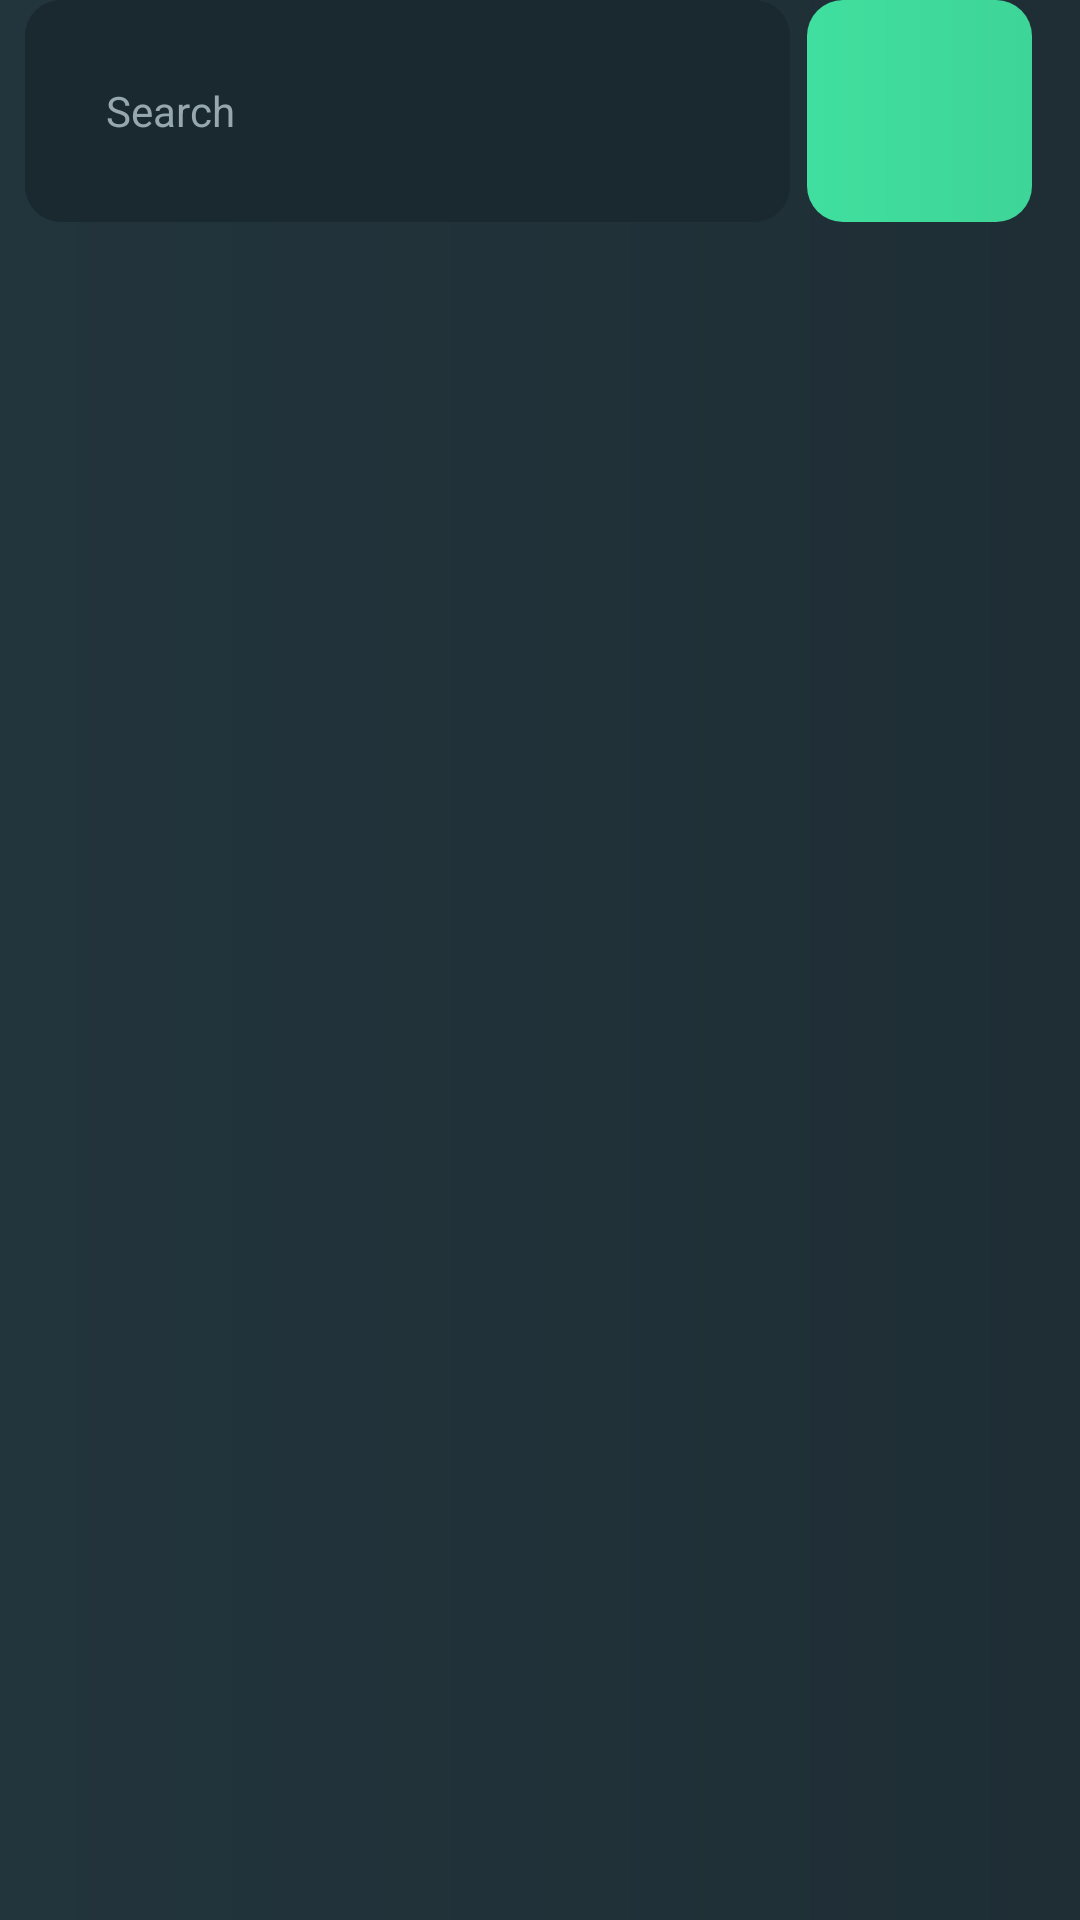

Here is an Android app screen rendered from its layout file. Give the layout XML and the strings, colors and styles it references.
<!-- AndroidManifest.xml: application theme AppTheme -->
<!-- res/layout/fragment_home.xml -->
<?xml version="1.0" encoding="utf-8"?>
<androidx.constraintlayout.widget.ConstraintLayout xmlns:android="http://schemas.android.com/apk/res/android"
    xmlns:app="http://schemas.android.com/apk/res-auto"
    xmlns:tools="http://schemas.android.com/tools"
    android:id="@+id/layout"
    android:layout_width="match_parent"
    android:layout_height="match_parent"
    android:background="@drawable/bg_gradient"
    tools:context=".ui.home.HomeFragment">

    <EditText
        android:id="@+id/searchText"
        android:layout_width="255dp"
        android:layout_height="74dp"
        android:background="@drawable/search_bg"
        android:ems="10"
        android:hint="Search"
        android:inputType="textPersonName"
        android:paddingLeft="27dp"
        android:paddingRight="27dp"
        android:textColorHint="#96A7AF"
        android:textSize="14sp"
        app:layout_constraintEnd_toStartOf="@+id/filter"
        app:layout_constraintHorizontal_bias="0.6"
        app:layout_constraintStart_toStartOf="parent"
        app:layout_constraintTop_toTopOf="@+id/nav_host_fragment" />

    <ImageButton
        android:id="@+id/filter"
        android:layout_width="75dp"
        android:layout_height="74dp"
        android:layout_marginEnd="16dp"
        android:layout_marginRight="16dp"
        android:background="@drawable/filter_btn"
        app:layout_constraintEnd_toEndOf="parent"
        app:layout_constraintTop_toTopOf="@+id/nav_host_fragment"
        app:srcCompat="@drawable/filter_icon" />

    <androidx.recyclerview.widget.RecyclerView
        android:id="@+id/feedView"
        android:layout_width="413dp"
        android:layout_height="603dp"
        android:layout_marginTop="20dp"
        app:layout_constraintBottom_toBottomOf="parent"
        app:layout_constraintEnd_toEndOf="parent"
        app:layout_constraintStart_toStartOf="parent"
        app:layout_constraintTop_toBottomOf="@+id/searchText"
        app:layout_constraintVertical_bias="0.496" />
</androidx.constraintlayout.widget.ConstraintLayout>
<!-- resources referenced by this layout -->
<resources>
  <!-- drawable bg_gradient (drawable) -->
  <?xml version="1.0" encoding="utf-8"?>
  <shape xmlns:android="http://schemas.android.com/apk/res/android">
      <gradient android:type="linear" android:startColor="#22343C" android:endColor="#1F2E35"></gradient>
  </shape>
  <!-- drawable filter_btn (drawable) -->
  <?xml version="1.0" encoding="utf-8"?>
  <shape xmlns:android="http://schemas.android.com/apk/res/android">
  <gradient android:startColor="#40DF9F" android:endColor="#3ED598"/>
  <corners android:radius="12dp"/>
  
  </shape>
  <!-- drawable search_bg (drawable) -->
  <?xml version="1.0" encoding="utf-8"?>
  <shape xmlns:android="http://schemas.android.com/apk/res/android">
  <solid android:color="#1A282F" />
      <corners android:radius="12dp"/>
  </shape>
  <style name="AppTheme" parent="Theme.AppCompat.Light.DarkActionBar">
          
          <item name="colorPrimary">@color/colorPrimary</item>
          <item name="colorPrimaryDark">@color/colorPrimaryDark</item>
          <item name="colorAccent">@color/colorAccent</item>
      </style>
  <color name="colorPrimary">#6200EE</color>
  <color name="colorPrimaryDark">#3700B3</color>
  <color name="colorAccent">#03DAC5</color>
</resources>
